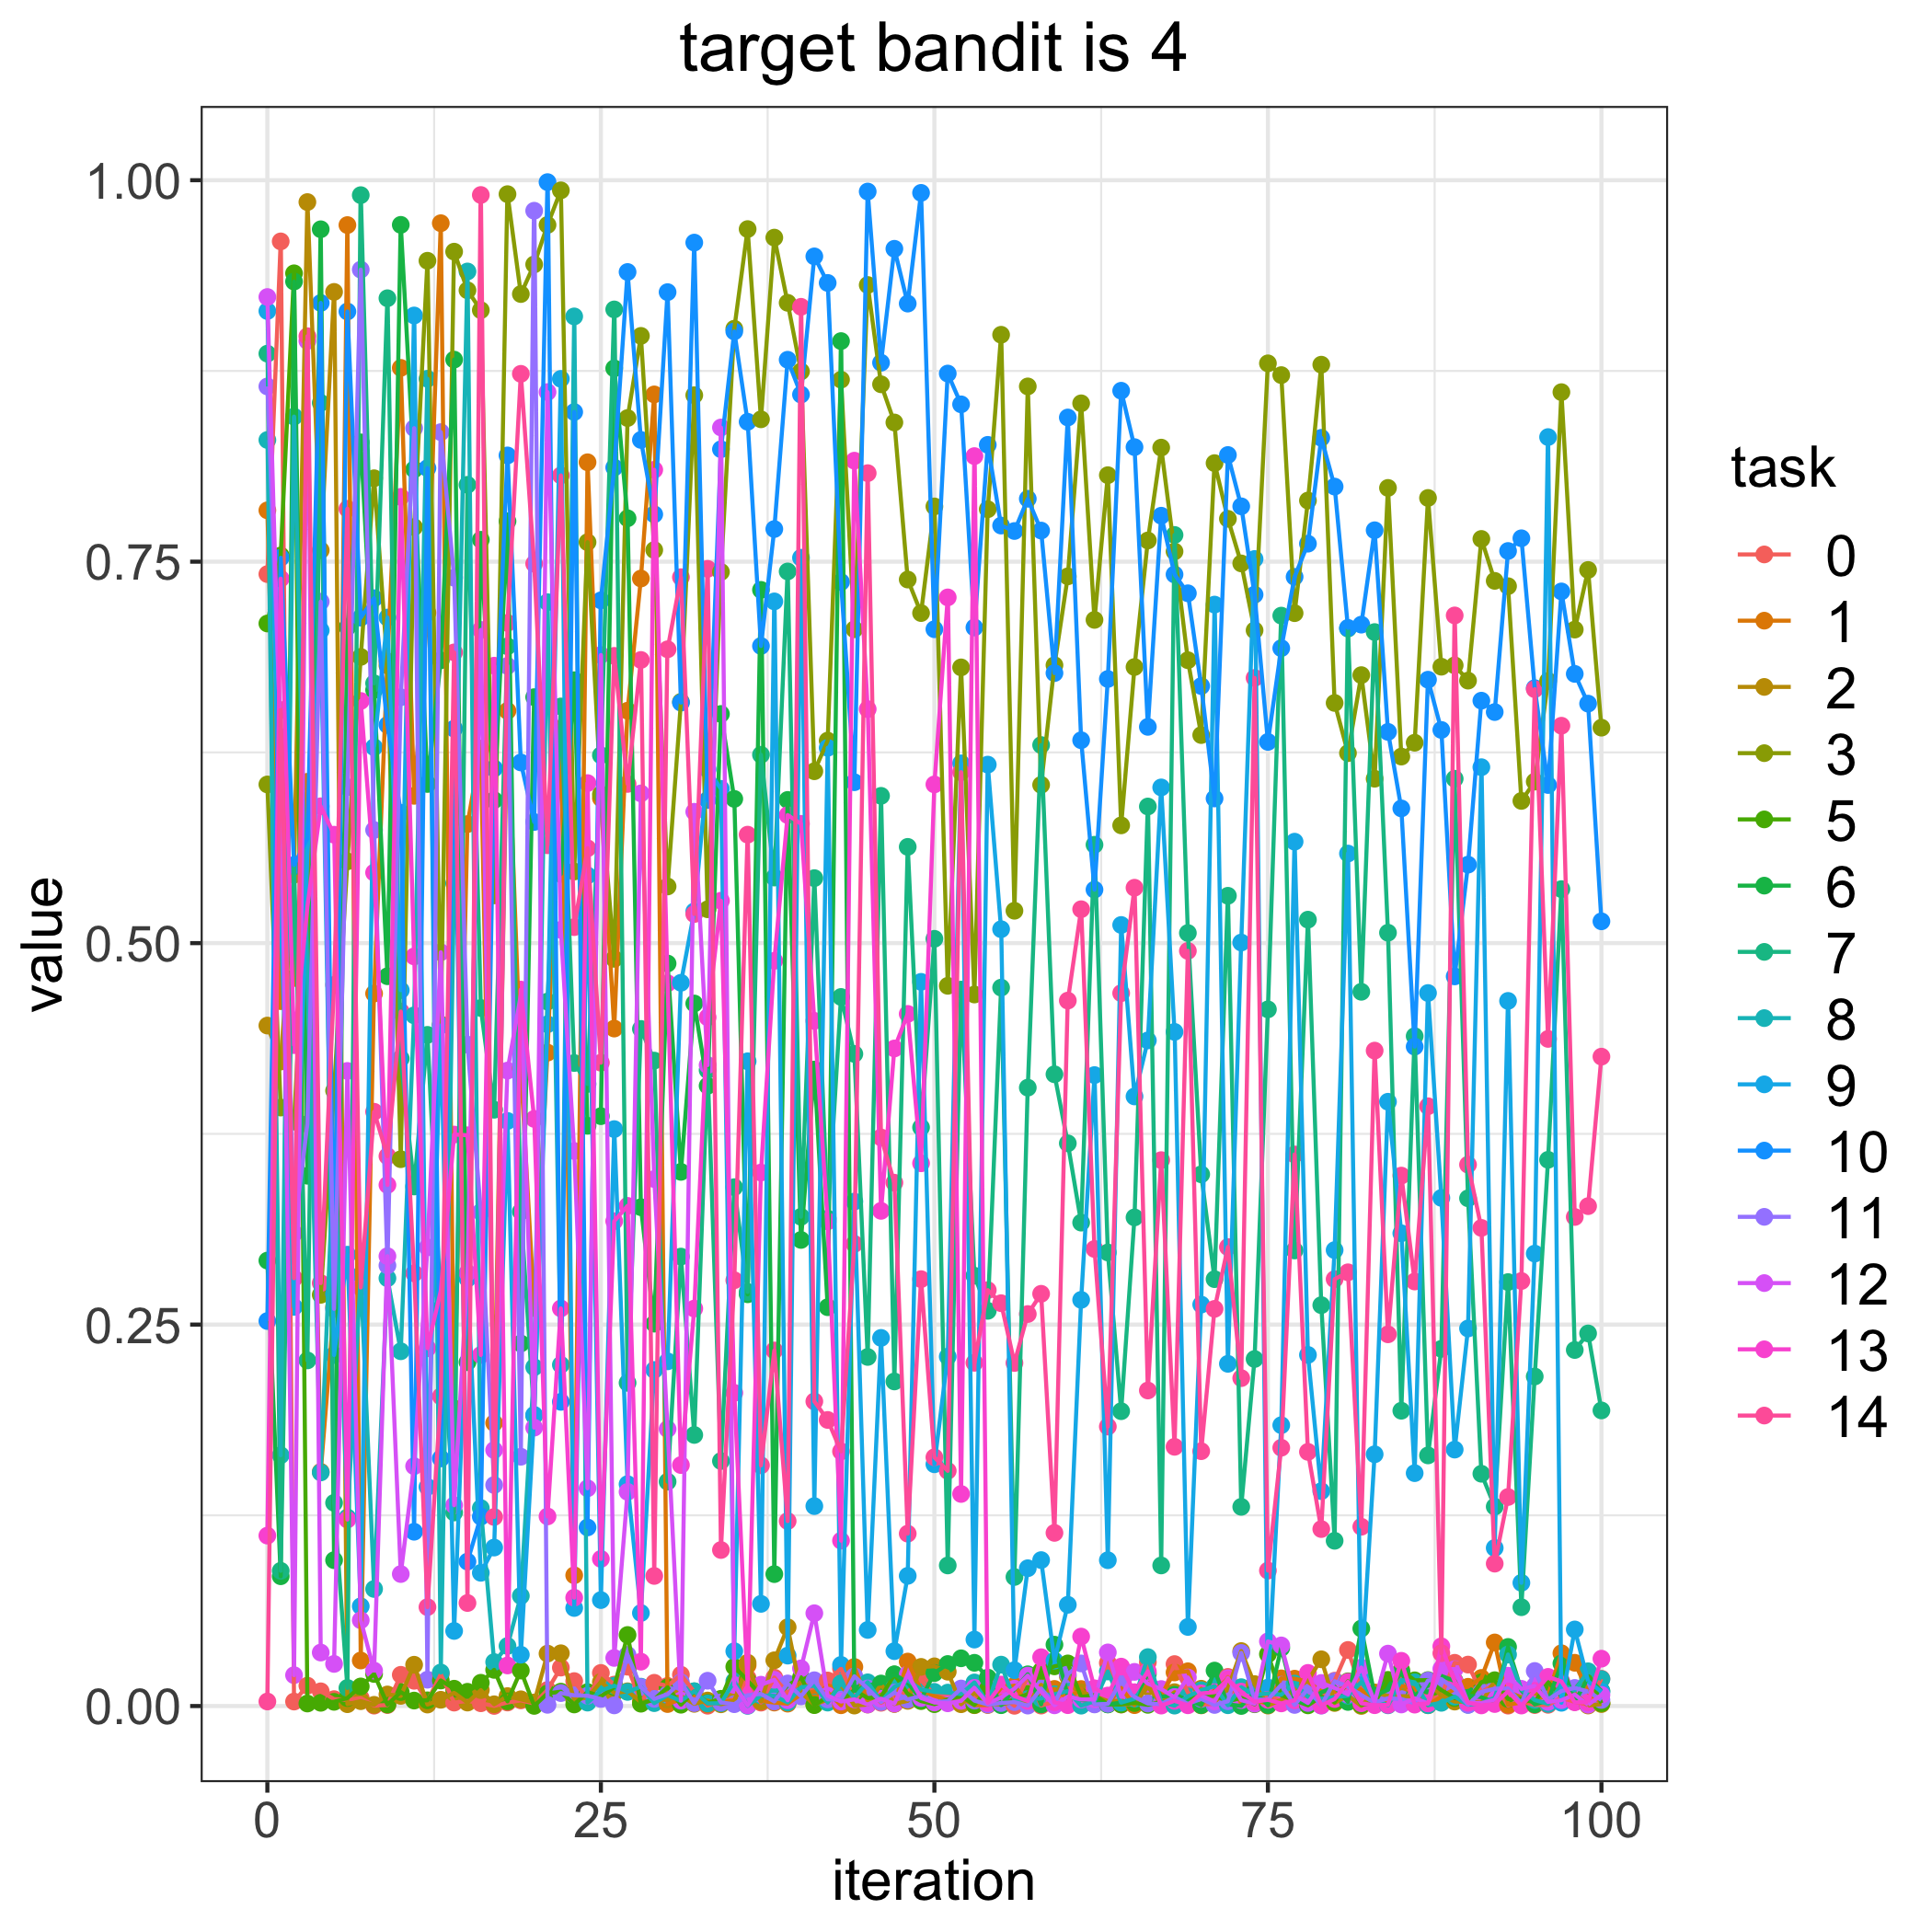

The file beside this chart, header and first rows:
, 0.0, 1.0, 2.0, 3.0, 5.0, 6.0, 7.0, 8.0, 9.0, 10.0, 11.0, 12.0, 13.0, 14.0
0, 0.7418, 0.7836, 0.446, 0.604, 0.7095, 0.2919, 0.8863, 0.8298, 0.9143, 0.2523, 0.8648, 0.9234, 0.1117, 0.002975
1, 0.9599, 0.462, 0.4224, 0.3922, 0.754, 0.08507, 0.08863, 0.1644, 0.5162, 0.7526, 0.6351, 0.6251, 0.7389, 0.6528
2, 0.002939, 0.4771, 0.5448, 0.383, 0.939, 0.9336, 0.5503, 0.8451, 0.2616, 0.5512, 0.3099, 0.02024, 0.4332, 0.2804
3, 0.01336, 0.6057, 0.9857, 0.5498, 0.001658, 0.3475, 0.2265, 0.4795, 0.5583, 0.5686, 0.3814, 0.8946, 0.5238, 0.8978
4, 0.009654, 0.1535, 0.7575, 0.2695, 0.002126, 0.9678, 0.8541, 0.1531, 0.7049, 0.9196, 0.7238, 0.03506, 0.5897, 0.2772
5, 0.004519, 0.2615, 0.9268, 0.4033, 0.00276, 0.0956, 0.1332, 0.3656, 0.23, 0.2701, 0.2603, 0.02761, 0.5711, 0.4726
6, 0.004023, 0.9706, 0.001205, 0.5536, 0.005238, 0.707, 0.01187, 0.1236, 0.2958, 0.914, 0.6022, 0.4162, 0.1222, 0.7846
7, 0.005208, 0.02985, 0.00319, 0.6876, 0.01285, 0.8282, 0.9902, 0.2826, 0.06539, 0.7133, 0.9414, 0.05624, 0.6587, 0.2743
8, 0.0002689, 0.467, 0.0007929, 0.8047, 0.02102, 0.6659, 0.6703, 0.07673, 0.6284, 0.726, 0.5741, 0.02322, 0.5462, 0.3895
9, 0.000664, 0.6847, 0.007587, 0.682, 0.0009793, 0.4783, 0.9226, 0.2804, 0.7134, 0.643, 0.2887, 0.2948, 0.3415, 0.3604
10, 0.02046, 0.877, 0.00666, 0.3584, 0.009149, 0.9707, 0.4243, 0.2325, 0.4692, 0.5854, 0.6612, 0.08652, 0.7925, 0.4552
11, 0.01655, 0.5965, 0.02707, 0.7727, 0.003583, 0.8105, 0.3405, 0.4527, 0.9113, 0.1142, 0.8375, 0.1572, 0.4913, 0.2836
12, 0.003147, 0.7165, 0.0009807, 0.9472, 0.003743, 0.6043, 0.4399, 0.8699, 0.1436, 0.8113, 0.01726, 0.3006, 0.2345, 0.06483
13, 0.02085, 0.9718, 0.004107, 0.4467, 0.01674, 0.6853, 0.2604, 0.02198, 0.446, 0.1623, 0.8349, 0.494, 0.2721, 0.203
14, 0.002254, 0.1951, 0.008702, 0.9532, 0.01136, 0.8824, 0.1269, 0.5392, 0.04922, 0.6406, 0.7395, 0.1316, 0.3745, 0.6905
15, 0.003364, 0.578, 0.002285, 0.9278, 0.009353, 0.2253, 0.8004, 0.9402, 0.2801, 0.09467, 0.4335, 0.2839, 0.3741, 0.06752
16, 0.001825, 0.6275, 0.01045, 0.9148, 0.01525, 0.7643, 0.4575, 0.1297, 0.08732, 0.1241, 0.3238, 0.7053, 0.2301, 0.9903
17, 8.10335069434603e-05, 0.1855, 0.001155, 0.5313, 0.02371, 0.5937, 0.3908, 0.02881, 0.1039, 0.6145, 0.1449, 0.1678, 0.6818, 0.1239
18, 0.002314, 0.6522, 0.006521, 0.9909, 0.003077, 0.7765, 0.6945, 0.03936, 0.3835, 0.8196, 0.6817, 0.4165, 0.02659, 0.7098
19, 0.003716, 0.4181, 0.004416, 0.9254, 0.02326, 0.2376, 0.324, 0.07218, 0.03363, 0.6184, 0.1634, 0.4659, 0.4696, 0.8731
20, 0.00164, 0.2608, 0.002351, 0.9448, 9.844283665822704e-05, 0.6612, 0.1903, 0.2221, 0.1908, 0.5794, 0.98, 0.1825, 0.3848, 0.7487
21, 0.01056, 0.4282, 0.03437, 0.9707, 0.008273, 0.5767, 0.4617, 0.7234, 0.4468, 0.9988, 0.0008103, 0.8612, 0.1243, 0.5641
22, 0.0252, 0.6408, 0.03459, 0.9934, 0.009431, 0.5453, 0.6551, 0.2236, 0.8698, 0.1994, 0.008488, 0.5087, 0.2606, 0.8065
23, 0.01635, 0.0857, 0.004076, 0.5469, 0.001039, 0.6723, 0.4214, 0.9107, 0.06426, 0.8481, 0.007016, 0.3638, 0.07102, 0.5105
24, 0.004495, 0.8151, 0.005599, 0.7628, 0.009153, 0.3803, 0.4077, 0.002256, 0.5443, 0.1171, 0.006728, 0.1427, 0.6049, 0.5622
25, 0.0217, 0.595, 0.01576, 0.5975, 0.006352, 0.3866, 0.6231, 0.01013, 0.06945, 0.7246, 0.004647, 0.6888, 0.09643, 0.4216
26, 0.01403, 0.444, 0.00855, 0.4897, 0.01236, 0.8767, 0.9153, 0.01332, 0.3781, 0.8117, 0.0004354, 0.03153, 0.3178, 0.6883
27, 0.02579, 0.6523, 0.009664, 0.8441, 0.04656, 0.7784, 0.2118, 0.009267, 0.1454, 0.9398, 0.03353, 0.1404, 0.3278, 0.6043
28, 0.002713, 0.739, 0.002624, 0.898, 0.001533, 0.3269, 0.4438, 0.01269, 0.06098, 0.8298, 0.01234, 0.5981, 0.02908, 0.6856
29, 0.01523, 0.8596, 0.003757, 0.7576, 0.004382, 0.2506, 0.423, 0.001908, 0.2203, 0.781, 0.00471, 0.3454, 0.8102, 0.08527
30, 0.0132, 0.001308, 0.004175, 0.5371, 0.01224, 0.4866, 0.1471, 0.007134, 0.2259, 0.9267, 0.007779, 0.1816, 0.4737, 0.6926
31, 0.02052, 0.004418, 0.006617, 0.6581, 0.0008648, 0.3501, 0.2946, 0.003327, 0.474, 0.6576, 0.01555, 0.003634, 0.1579, 0.7398
32, 0.009284, 0.007381, 0.001452, 0.8591, 0.009626, 0.4604, 0.1777, 0.009721, 0.5208, 0.9591, 0.001933, 0.5861, 0.2605, 0.5191
33, 0.0002077, 0.001165, 0.003607, 0.5222, 0.00204, 0.4065, 0.4167, 0.001689, 0.6139, 0.5938, 0.01659, 0.4201, 0.4514, 0.7453
34, 0.003641, 0.002873, 0.001148, 0.7433, 0.00474, 0.6502, 0.1606, 0.00188, 0.6011, 0.8237, 0.00234, 0.8379, 0.5278, 0.1023
35, 0.004196, 0.003371, 0.002904, 0.9027, 0.02573, 0.5945, 0.3401, 0.01629, 0.03595, 0.9009, 0.001215, 0.0138, 0.2052, 0.2791
36, 0.01836, 0.02674, 0.02838, 0.968, 0.01665, 0.2699, 0.2714, 0.0001189, 0.4226, 0.8417, 0.007078, 0.0003926, 0.01356, 0.5711
37, 0.002246, 0.003332, 0.003084, 0.8433, 0.007102, 0.7315, 0.6234, 0.00695, 0.06697, 0.6947, 0.007923, 0.01397, 0.3496, 0.1578
38, 0.01864, 0.002293, 0.02998, 0.9624, 0.004646, 0.08646, 0.543, 0.006655, 0.724, 0.7714, 0.002981, 0.01719, 0.4884, 0.233
39, 0.008458, 0.001575, 0.05164, 0.9196, 0.01345, 0.5939, 0.7436, 0.002329, 0.03305, 0.8823, 0.0148, 0.003788, 0.5839, 0.1212
40, 0.01615, 0.007661, 0.008874, 0.8747, 0.01885, 0.3055, 0.3206, 0.01223, 0.7526, 0.8595, 0.006358, 0.02468, 0.5782, 0.917
41, 0.009796, 0.009471, 0.0009079, 0.6126, 0.000602, 0.4171, 0.5426, 0.01336, 0.131, 0.9501, 0.0169, 0.06082, 0.4491, 0.1997
42, 0.01674, 0.008957, 0.004213, 0.6327, 0.00613, 0.2614, 0.3195, 0.002266, 0.628, 0.9327, 0.004379, 0.006828, 0.3176, 0.1875
43, 0.0245, 0.0005199, 0.01409, 0.8693, 0.003143, 0.8946, 0.4647, 0.01492, 0.02696, 0.7367, 0.004189, 0.002927, 0.1084, 0.1669
44, 0.005054, 0.02563, 0.0003115, 0.7057, 0.0105, 0.009893, 0.4274, 0.005529, 0.3306, 0.6054, 0.01948, 0.004392, 0.8162, 0.3029
45, 0.01193, 0.003184, 0.001001, 0.9313, 0.005247, 0.01375, 0.2288, 0.01553, 0.04987, 0.9926, 0.01154, 0.001018, 0.6533, 0.808
46, 0.00215, 0.00753, 0.01419, 0.8662, 0.00594, 0.01476, 0.5965, 0.002968, 0.2413, 0.8804, 0.002668, 0.004813, 0.3245, 0.3726
47, 0.007015, 0.001498, 0.001388, 0.8412, 0.02067, 0.02078, 0.2127, 0.0125, 0.03596, 0.9551, 0.008761, 0.0016, 0.431, 0.343
48, 0.009406, 0.02914, 0.003403, 0.7383, 0.007909, 0.01525, 0.5631, 0.01684, 0.08533, 0.9191, 0.004289, 0.02075, 0.4536, 0.113
49, 0.01689, 0.01028, 0.02566, 0.7163, 0.003245, 0.004517, 0.3792, 0.01082, 0.4746, 0.9917, 0.006675, 0.005257, 0.3557, 0.2798
50, 0.007242, 0.006655, 0.02603, 0.7862, 0.001219, 0.02162, 0.5028, 0.009265, 0.1585, 0.7057, 0.002579, 0.002324, 0.604, 0.163
51, 0.008202, 0.004093, 0.0225, 0.472, 0.004286, 0.02755, 0.09214, 0.008804, 0.229, 0.8733, 0.003212, 0.001794, 0.7266, 0.1542
52, 0.007959, 0.005291, 0.001189, 0.6807, 0.006702, 0.03129, 0.4696, 0.007826, 0.6178, 0.8531, 0.0115, 0.003379, 0.139, 0.612
53, 0.007213, 0.000557, 0.008764, 0.4663, 0.0007426, 0.02834, 0.282, 0.01545, 0.04356, 0.7069, 0.003558, 0.01193, 0.8192, 0.225
54, 0.000975, 0.0007065, 0.001647, 0.7844, 0.01119, 0.01867, 0.259, 0.001904, 0.617, 0.8266, 0.0009785, 0.001763, 0.00216, 0.2726
55, 0.006642, 0.01198, 0.0009262, 0.8987, 0.001053, 0.0005662, 0.4708, 0.02713, 0.5091, 0.7737, 0.001982, 0.005639, 0.01406, 0.264
56, 0.0001697, 0.01334, 0.002959, 0.5212, 0.00458, 0.01087, 0.08458, 0.003912, 0.02352, 0.7701, 0.002576, 0.01137, 0.006456, 0.2248
57, 0.01934, 0.001982, 0.001751, 0.8649, 0.007884, 0.02079, 0.4053, 0.004598, 0.09032, 0.7912, 0.0003025, 0.01993, 0.003303, 0.2569
58, 0.0003033, 0.009259, 0.01389, 0.6037, 0.02308, 0.001072, 0.6298, 0.004986, 0.09565, 0.7704, 0.01147, 0.009339, 0.03201, 0.2702
59, 0.002877, 0.01122, 0.007868, 0.6821, 0.02601, 0.04021, 0.4141, 0.007736, 0.02981, 0.677, 0.001339, 0.0004767, 0.002474, 0.1135
... 41 more rows
